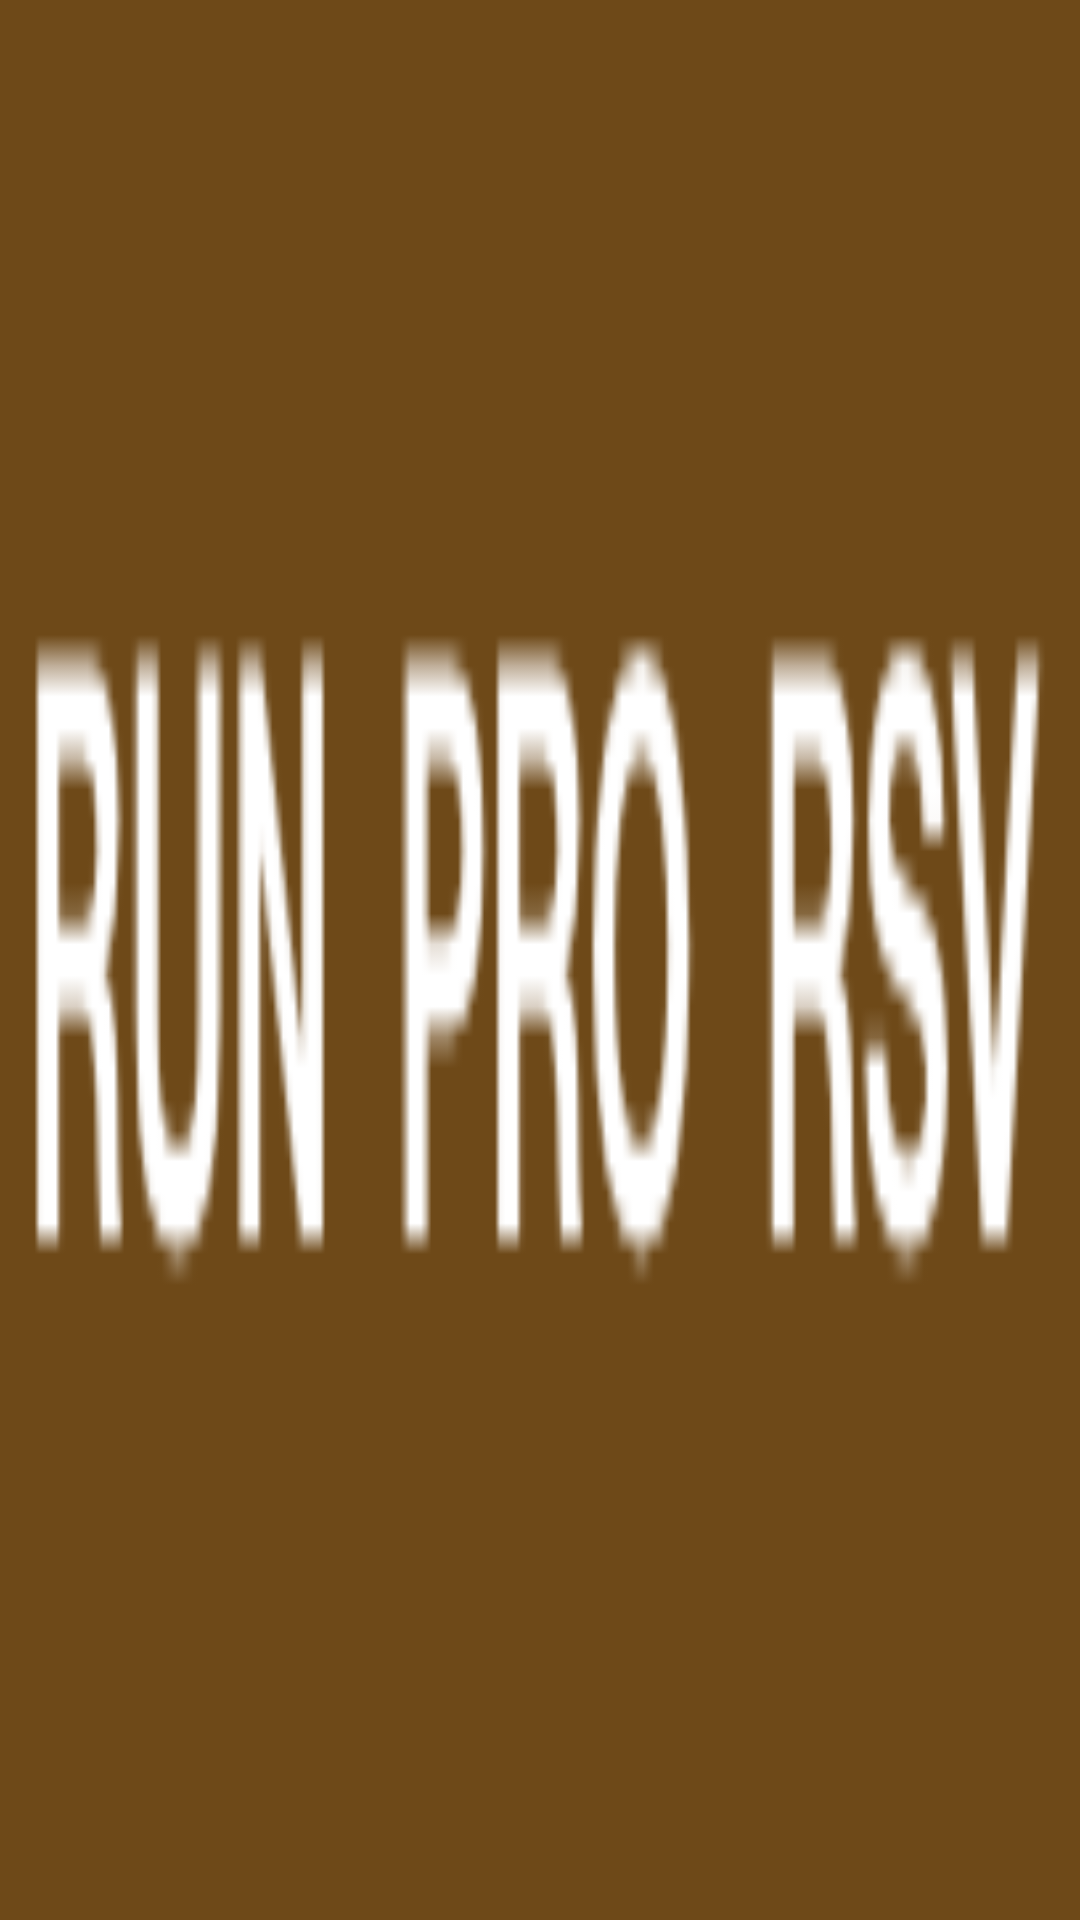

Produce the Android XML layout that renders to this screen, including the resource entries it uses.
<!-- AndroidManifest.xml: application theme AppTheme -->
<!-- res/layout/radio_button_1251.xml -->
<RadioGroup android:id="@+id/radioGroupMode"
    android:layout_width="match_parent"
    android:layout_height="match_parent"
    android:orientation="horizontal"
    xmlns:android="http://schemas.android.com/apk/res/android">

    <RadioButton
        android:id="@+id/btnRun"
        android:layout_width="match_parent"
        android:layout_height="match_parent"
        android:layout_weight="1"
        android:background="@drawable/radio_run"
        android:button="@null" />

    <RadioButton
        android:id="@+id/btnPro"
        android:layout_width="match_parent"
        android:layout_height="match_parent"
        android:layout_weight="1"
        android:background="@drawable/radio_pro"
        android:button="@null" />

    <RadioButton
        android:id="@+id/btnRsv"
        android:layout_width="match_parent"
        android:layout_height="match_parent"
        android:layout_weight="1"
        android:background="@drawable/radio_rsv"
        android:button="@null" />

</RadioGroup>
<!-- resources referenced by this layout -->
<resources>
  <!-- drawable radio_pro (drawable) -->
  <?xml version="1.0" encoding="UTF-8"?>
  <selector xmlns:android="http://schemas.android.com/apk/res/android">
  
      
      <item android:drawable="@drawable/rb_pro_checked" android:state_checked="true"/>
  
      
      <item android:drawable="@drawable/rb_pro"/>
  
  </selector>
  <!-- drawable radio_rsv (drawable) -->
  <?xml version="1.0" encoding="UTF-8"?>
  <selector xmlns:android="http://schemas.android.com/apk/res/android">
  
      
      <item android:drawable="@drawable/rb_rsv_checked" android:state_checked="true"/>
  
      
      <item android:drawable="@drawable/rb_rsv"/>
  
  </selector>
  <!-- drawable radio_run (drawable) -->
  <?xml version="1.0" encoding="UTF-8"?>
  <selector xmlns:android="http://schemas.android.com/apk/res/android">
  
      
      <item android:drawable="@drawable/rb_run_checked" android:state_checked="true"/>
  
      
      <item android:drawable="@drawable/rb_run"/>
  
  </selector>
  <style name="AppTheme" parent="Theme.AppCompat.Light">
      
      
      
  
      
          
          <item name="android:windowFullscreen">true</item>
          <item name="android:windowContentOverlay">@null</item>
          <item name="android:actionBarStyle">@style/ActionBar</item>
          <item name="navigationIcon">@drawable/ic_launcher_32dp </item>
      </style>
  <!-- drawable rb_pro_checked: png bitmap (drawable, 1709 bytes) -->
  <!-- drawable rb_pro: png bitmap (drawable, 1670 bytes) -->
  <!-- drawable rb_rsv_checked: png bitmap (drawable, 1913 bytes) -->
  <!-- drawable rb_rsv: png bitmap (drawable, 1908 bytes) -->
  <!-- drawable rb_run_checked: png bitmap (drawable, 1417 bytes) -->
  <!-- drawable rb_run: png bitmap (drawable, 1394 bytes) -->
  <style name="ActionBar" parent="Theme.AppCompat.Light.DarkActionBar">
          <item name="android:background">@color/colorActionBar</item>
          <item name="android:titleTextStyle">@style/TitleTextStyle</item>
      </style>
  <color name="colorActionBar">#CCCCCC</color>
  <style name="TitleTextStyle" parent="TextAppearance.AppCompat.Widget.ActionBar.Title">
          <item name="android:textSize">@dimen/textsize_large</item>
      </style>
  <dimen name="textsize_large">30sp</dimen>
</resources>
